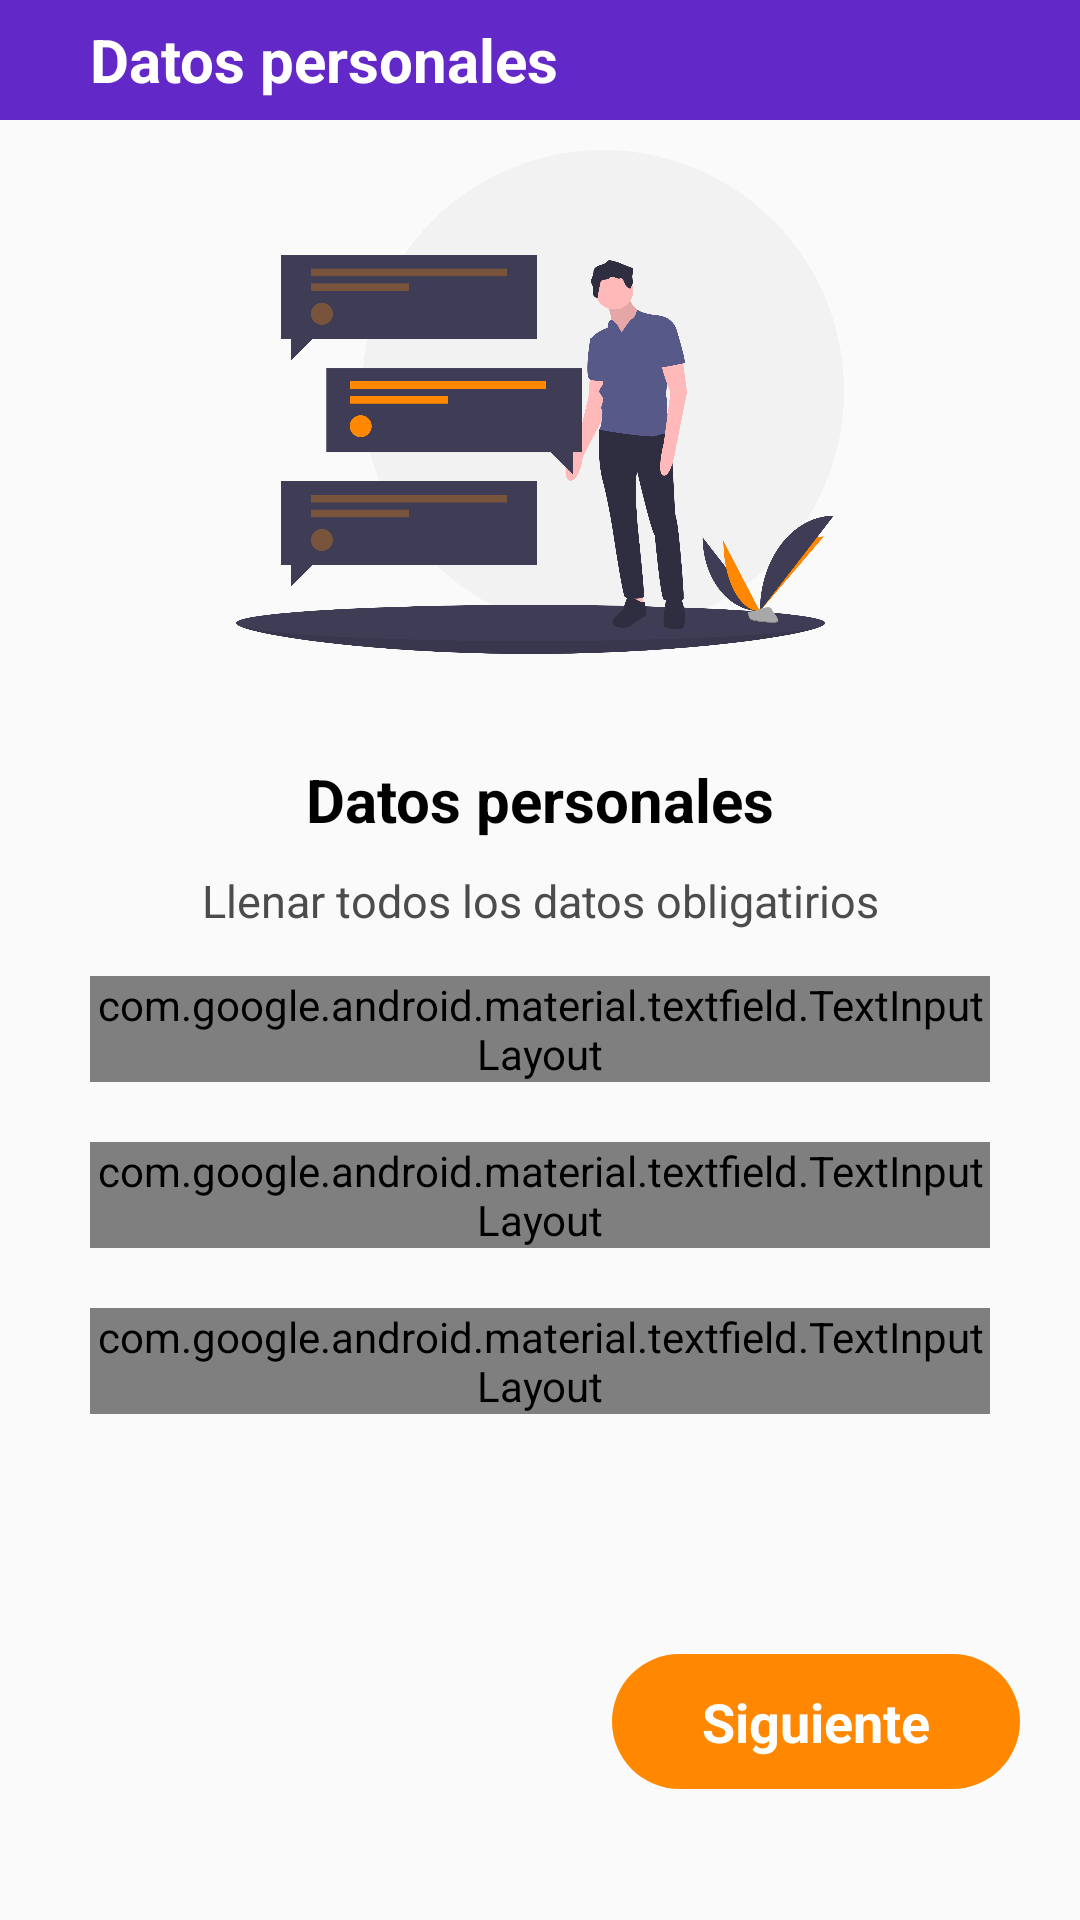

Layout XML and referenced resources for this Android screen:
<!-- AndroidManifest.xml: application theme AppTheme -->
<!-- res/layout/activity_crear_cuenta1.xml -->
<?xml version="1.0" encoding="utf-8"?>
<RelativeLayout xmlns:android="http://schemas.android.com/apk/res/android"
    xmlns:app="http://schemas.android.com/apk/res-auto"
    xmlns:tools="http://schemas.android.com/tools"
    android:layout_width="match_parent"
    android:layout_height="match_parent"
    tools:context=".Views.CrearCuenta1Activity">
    <LinearLayout
        android:layout_width="match_parent"
        android:layout_height="match_parent"
        android:orientation="vertical">

        <LinearLayout
            android:layout_width="match_parent"
            android:layout_height="@dimen/tamaño_40"
            android:background="@drawable/background_top_fondo"
            android:gravity="center_vertical"
            android:orientation="horizontal"
            android:paddingStart="@dimen/tamaño_15"
            android:paddingEnd="@dimen/tamaño_15">


            <TextView
                android:layout_width="match_parent"
                android:layout_height="wrap_content"
                android:drawablePadding="@dimen/tamaño_4"
                android:paddingStart="@dimen/tamaño_12"
                android:paddingEnd="@dimen/tamaño_12"
                android:text="@string/lbl_datosPersonales"
                android:textColor="@color/white"
                android:textSize="@dimen/letra_20"
                android:textStyle="bold" />
        </LinearLayout>

        <ScrollView
            android:layout_width="match_parent"
            android:layout_height="match_parent"
            android:scrollbars="vertical">

            <LinearLayout
                android:layout_width="match_parent"
                android:layout_height="wrap_content"
                android:orientation="vertical"
                android:paddingBottom="20dp">


                <ImageView
                    android:layout_width="match_parent"
                    android:layout_height="178dp"
                    android:paddingTop="@dimen/tamaño_10"
                    android:src="@drawable/ic_info_text">

                </ImageView>


                <LinearLayout
                    android:layout_width="match_parent"
                    android:layout_height="wrap_content"
                    android:orientation="vertical"
                    android:paddingStart="@dimen/tamaño_20"
                    android:paddingTop="@dimen/tamaño_30"
                    android:paddingEnd="@dimen/tamaño_20">

                    <TextView
                        android:id="@+id/lbl_titulo1"
                        android:layout_width="match_parent"
                        android:layout_height="wrap_content"
                        android:padding="@dimen/tamaño_5"
                        android:text="@string/lbl_datosPersonales"
                        android:textAlignment="center"
                        android:textColor="@color/blackTextColor"
                        android:textSize="@dimen/letra_20"
                        android:textStyle="bold" />

                    <TextView
                        android:id="@+id/lbl_titulo2"
                        android:layout_width="match_parent"
                        android:layout_height="wrap_content"
                        android:padding="@dimen/tamaño_5"
                        android:text="@string/lbl_llenarDatos"
                        android:textAlignment="center"
                        android:textColor="@color/colorPrimaryText"
                        android:textSize="@dimen/letra_16" />

                    <LinearLayout
                        android:layout_margin="@dimen/tamaño_10"
                        android:layout_width="match_parent"
                        android:layout_height="wrap_content"
                        android:layout_marginTop="30dp"
                        android:orientation="vertical">

                        <com.google.android.material.textfield.TextInputLayout
                            android:id="@+id/txt_apellidos"
                            style="@style/Widget.MaterialComponents.TextInputLayout.OutlinedBox"
                            android:layout_width="match_parent"
                            android:layout_height="wrap_content"
                            android:layout_marginBottom="20dp"
                            app:passwordToggleEnabled="true">

                            <com.google.android.material.textfield.TextInputEditText

                                android:layout_width="match_parent"
                                android:layout_height="wrap_content"
                                android:hint="@string/lbl_Apellidos"
                                android:inputType="textAutoComplete"
                                android:textColor="@color/colorPrimaryText" />
                        </com.google.android.material.textfield.TextInputLayout>


                        <com.google.android.material.textfield.TextInputLayout
                            android:id="@+id/txt_nombre"
                            style="@style/Widget.MaterialComponents.TextInputLayout.OutlinedBox"
                            android:layout_width="match_parent"
                            android:layout_height="wrap_content"
                            android:layout_marginBottom="20dp"
                            app:passwordToggleEnabled="true">

                            <com.google.android.material.textfield.TextInputEditText
                                android:layout_width="match_parent"
                                android:layout_height="wrap_content"
                                android:hint="@string/lbl_Nombre"
                                android:inputType="textAutoComplete"
                                android:textColor="@color/colorPrimaryText" />
                        </com.google.android.material.textfield.TextInputLayout>

                        <com.google.android.material.textfield.TextInputLayout
                            android:id="@+id/txt_dni"
                            style="@style/Widget.MaterialComponents.TextInputLayout.OutlinedBox"
                            android:layout_width="match_parent"
                            android:layout_height="wrap_content"
                            android:layout_marginBottom="20dp"
                            app:passwordToggleEnabled="true">
                            <com.google.android.material.textfield.TextInputEditText
                                android:layout_width="match_parent"
                                android:layout_height="wrap_content"
                                android:hint="@string/lbl_Dni"
                                android:inputType="number"
                                android:maxLength="8"
                                android:textColor="@color/colorPrimaryText" />
                        </com.google.android.material.textfield.TextInputLayout>

                    </LinearLayout>

                    <LinearLayout
                        android:id="@+id/btn_Siguiente"
                        android:layout_width="wrap_content"
                        android:layout_height="@dimen/tamaño_45"
                        android:layout_gravity="end"
                        android:layout_marginTop="@dimen/tamaño_50"
                        android:background="@drawable/bacground_boton_siguiente"
                        android:clickable="true"
                        android:focusable="true"
                        android:gravity="center"
                        android:orientation="horizontal"
                        android:paddingStart="@dimen/tamaño_30"
                        android:paddingEnd="@dimen/tamaño_30">

                        <TextView

                            android:id="@+id/textBotonSiguiente"
                            android:layout_width="wrap_content"
                            android:layout_height="wrap_content"
                            android:text="@string/btn_siguiente"
                            android:textColor="@color/white"
                            android:textSize="@dimen/letra_18"
                            android:textStyle="bold" />
                    </LinearLayout>

                </LinearLayout>

            </LinearLayout>
        </ScrollView>
    </LinearLayout>


    <LinearLayout
        android:layout_width="match_parent"
        android:layout_height="match_parent"
        android:gravity="bottom|end"
        android:orientation="vertical">


        <Button
            android:visibility="invisible"
            android:id="@+id/btn_Error"
            android:layout_width="match_parent"
            android:layout_height="@dimen/tamaño_15"
            android:background="@color/colorOrange"
            android:text="@string/lbl_SinInternet"
            android:textColor="@color/white"
            android:textSize="@dimen/letra_10" />
    </LinearLayout>
</RelativeLayout>
<!-- resources referenced by this layout -->
<resources>
  <color name="blackTextColor">#000</color>
  <color name="colorOrange">#FC030D</color>
  <color name="colorPrimaryText">#4D4C4C</color>
  <color name="white">#FFFFFF</color>
  <dimen name="letra_10">10sp</dimen>
  <dimen name="letra_16">15sp</dimen>
  <dimen name="letra_18">18sp</dimen>
  <dimen name="letra_20">20sp</dimen>
  <!-- drawable bacground_boton_siguiente (drawable) -->
  <?xml version="1.0" encoding="utf-8"?>
  <shape xmlns:android="http://schemas.android.com/apk/res/android"
      android:shape="rectangle"
      >
  
      <gradient
          android:angle="270"
          android:endColor="@color/colorPrimaryOrange"
          android:startColor="@color/colorPrimaryOrange">
      </gradient>
      <corners
  
          android:radius="25dp"
          >
      </corners>
  </shape>
  <!-- drawable background_top_fondo (drawable) -->
  <?xml version="1.0" encoding="utf-8"?>
  <shape xmlns:android="http://schemas.android.com/apk/res/android"
      android:shape="rectangle"
      >
  
    <gradient
        android:angle="0"
        android:endColor="@color/colorMoreado"
        android:startColor="@color/colorMoreado">
    </gradient>
  
  
  </shape>
  <!-- drawable ic_info_text: png bitmap (drawable-hdpi, 76424 bytes) -->
  <string name="btn_siguiente">Siguiente</string>
  <string name="lbl_Apellidos">Apellidos</string>
  <string name="lbl_Dni">DNI</string>
  <string name="lbl_Nombre">Nombre</string>
  <string name="lbl_SinInternet">Sin Internet</string>
  <string name="lbl_datosPersonales">Datos personales</string>
  <string name="lbl_llenarDatos">Llenar todos los datos obligatirios</string>
  <style name="AppTheme" parent="Theme.AppCompat.Light.DarkActionBar">
          
          <item name="colorPrimary">@color/colorPrimary</item>
          <item name="colorPrimaryDark">@color/colorPrimaryDark</item>
          <item name="colorAccent">@color/colorAccent</item>
      </style>
  <color name="colorPrimaryOrange">#FF8800</color>
  <color name="colorMoreado">#6328C8</color>
  <color name="colorPrimary">#181717</color>
  <color name="colorPrimaryDark">#0288D1</color>
  <color name="colorAccent">#FF422C</color>
</resources>
